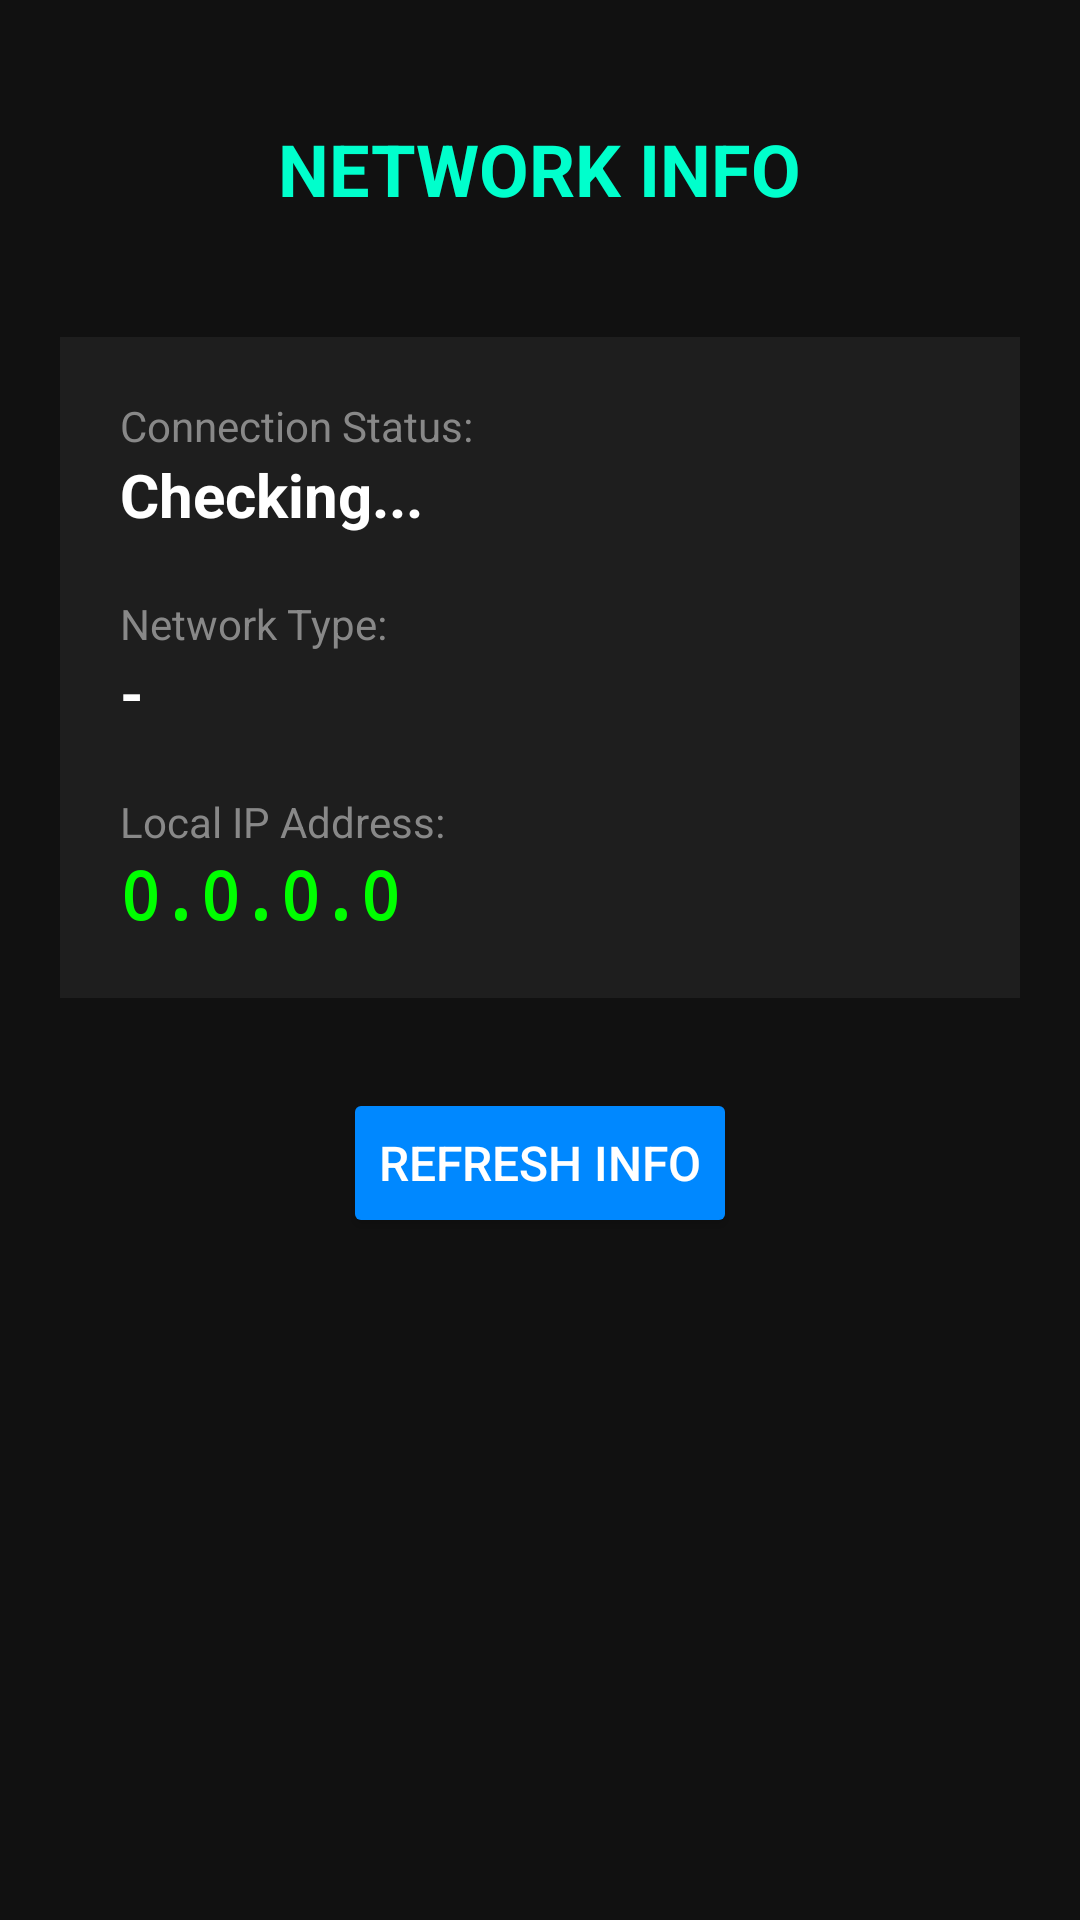

Reconstruct the res/layout file that produces this screen, plus the resources it refers to.
<!-- AndroidManifest.xml: application theme Theme.Netkepper -->
<!-- res/layout/fragment_info.xml -->
<?xml version="1.0" encoding="utf-8"?>
<LinearLayout xmlns:android="http://schemas.android.com/apk/res/android"
    android:layout_width="match_parent"
    android:layout_height="match_parent"
    android:orientation="vertical"
    android:background="#111111"
    android:padding="20dp"
    android:gravity="center_horizontal">

    <TextView
        android:layout_width="wrap_content"
        android:layout_height="wrap_content"
        android:text="NETWORK INFO"
        android:textColor="#00FFCC"
        android:textSize="24sp"
        android:textStyle="bold"
        android:layout_marginTop="20dp"
        android:layout_marginBottom="40dp"/>

    <LinearLayout
        android:layout_width="match_parent"
        android:layout_height="wrap_content"
        android:orientation="vertical"
        android:background="#1E1E1E"
        android:padding="20dp"
        android:layout_marginBottom="30dp">

        <TextView
            android:layout_width="wrap_content"
            android:layout_height="wrap_content"
            android:text="Connection Status:"
            android:textColor="#888888"
            android:textSize="14sp"/>
        <TextView
            android:id="@+id/tvStatus"
            android:layout_width="wrap_content"
            android:layout_height="wrap_content"
            android:text="Checking..."
            android:textColor="#FFFFFF"
            android:textSize="20sp"
            android:textStyle="bold"
            android:layout_marginBottom="20dp"/>

        <TextView
            android:layout_width="wrap_content"
            android:layout_height="wrap_content"
            android:text="Network Type:"
            android:textColor="#888888"
            android:textSize="14sp"/>
        <TextView
            android:id="@+id/tvType"
            android:layout_width="wrap_content"
            android:layout_height="wrap_content"
            android:text="-"
            android:textColor="#FFFFFF"
            android:textSize="20sp"
            android:textStyle="bold"
            android:layout_marginBottom="20dp"/>

        <TextView
            android:layout_width="wrap_content"
            android:layout_height="wrap_content"
            android:text="Local IP Address:"
            android:textColor="#888888"
            android:textSize="14sp"/>
        <TextView
            android:id="@+id/tvIp"
            android:layout_width="wrap_content"
            android:layout_height="wrap_content"
            android:text="0.0.0.0"
            android:textColor="#00FF00"
            android:textSize="22sp"
            android:fontFamily="monospace"
            android:textStyle="bold"/>
    </LinearLayout>

    <Button
        android:id="@+id/btnRefresh"
        android:layout_width="wrap_content"
        android:layout_height="50dp"
        android:text="REFRESH INFO"
        android:textSize="16sp"
        android:backgroundTint="#0088FF"
        android:textColor="#FFFFFF"/>

</LinearLayout>
<!-- resources referenced by this layout -->
<resources>
  <style name="Theme.Netkepper" parent="Base.Theme.Netkepper" />
  <style name="Base.Theme.Netkepper" parent="Theme.Material3.DayNight.NoActionBar">
          
          
      </style>
</resources>
